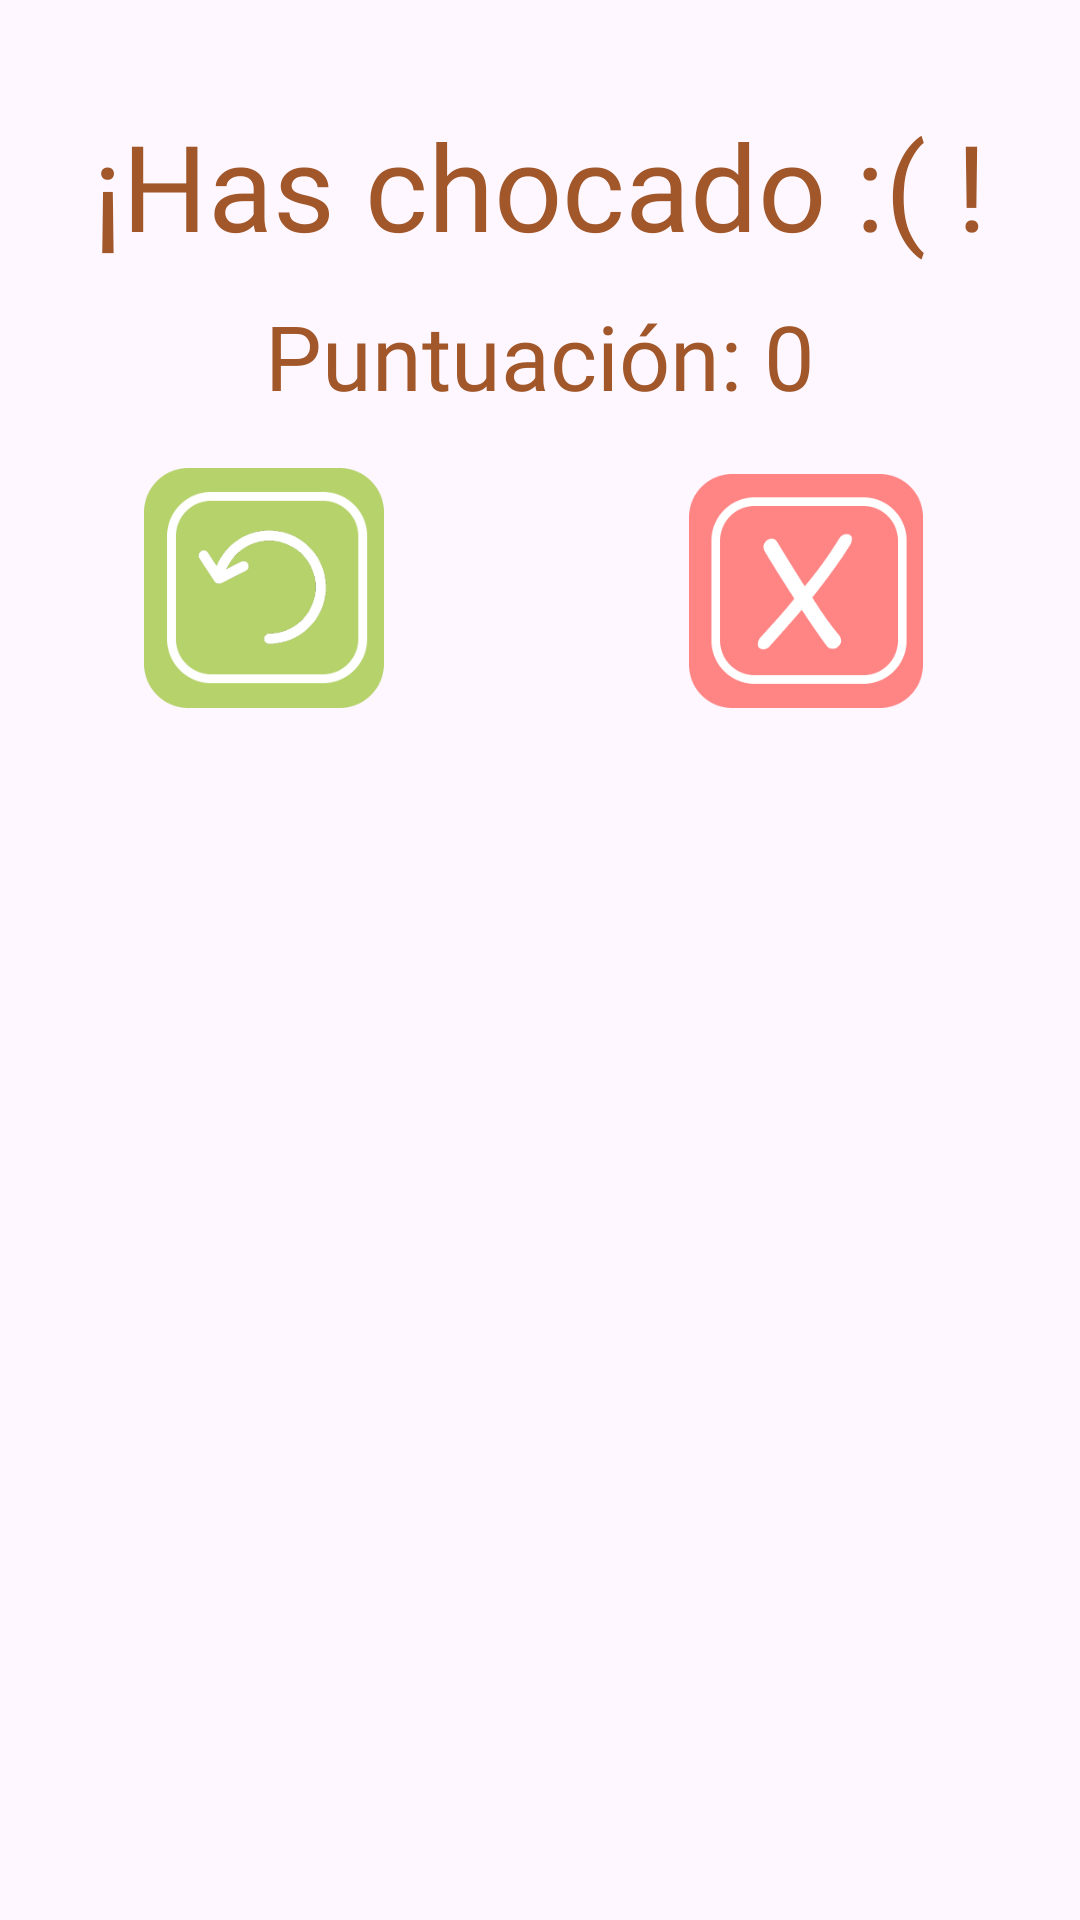

Produce the Android XML layout that renders to this screen, including the resource entries it uses.
<!-- AndroidManifest.xml: application theme Theme.Hophop -->
<!-- res/layout/dialogo_reiniciar.xml -->
<?xml version="1.0" encoding="utf-8"?>
<androidx.constraintlayout.widget.ConstraintLayout
    xmlns:android="http://schemas.android.com/apk/res/android"
    xmlns:app="http://schemas.android.com/apk/res-auto"
    xmlns:tools="http://schemas.android.com/tools"
    android:layout_width="wrap_content"
    android:layout_height="wrap_content"
    android:padding="20dp">

    <TextView
        android:id="@+id/textoGameOver"
        android:layout_width="wrap_content"
        android:layout_height="wrap_content"
        android:layout_marginTop="15dp"
        android:fontFamily="@font/fredokaregular"
        android:text="¡Has chocado :( !"
        android:textColor="@color/LetraMarron"
        android:textSize="40sp"
        app:layout_constraintEnd_toEndOf="parent"
        app:layout_constraintStart_toStartOf="parent"
        app:layout_constraintTop_toTopOf="parent" />


    <ImageView
        android:id="@+id/iVRegresar"
        android:layout_width="80dp"
        android:layout_height="80dp"
        android:layout_marginTop="136dp"
        android:src="@drawable/regresar"
        app:layout_constraintEnd_toEndOf="parent"
        app:layout_constraintHorizontal_bias="0.116"
        app:layout_constraintStart_toStartOf="parent"
        app:layout_constraintTop_toTopOf="parent" />

    <ImageView
        android:id="@+id/iVSalir"
        android:layout_width="80dp"
        android:layout_height="80dp"
        android:layout_marginTop="136dp"
        android:src="@drawable/salir"
        app:layout_constraintEnd_toEndOf="parent"
        app:layout_constraintHorizontal_bias="0.869"
        app:layout_constraintStart_toStartOf="parent"
        app:layout_constraintTop_toTopOf="parent" />

    <TextView
        android:id="@+id/textoPuntuacion"
        android:layout_width="wrap_content"
        android:layout_height="wrap_content"
        android:text="Puntuación: 0"
        android:textSize="30sp"
        android:fontFamily="@font/fredokaregular"
        android:textColor="@color/LetraMarron"
        app:layout_constraintTop_toBottomOf="@id/textoGameOver"
        app:layout_constraintStart_toStartOf="parent"
        app:layout_constraintEnd_toEndOf="parent"
        android:layout_marginTop="10dp"/>

</androidx.constraintlayout.widget.ConstraintLayout>
<!-- resources referenced by this layout -->
<resources>
  <color name="LetraMarron">#A1572A</color>
  <!-- drawable regresar: png bitmap (drawable, 12269 bytes) -->
  <!-- drawable salir: png bitmap (drawable, 6504 bytes) -->
  <style name="Theme.Hophop" parent="Base.Theme.Hophop" />
  <style name="Base.Theme.Hophop" parent="Theme.Material3.DayNight.NoActionBar">
          
          
      </style>
</resources>
